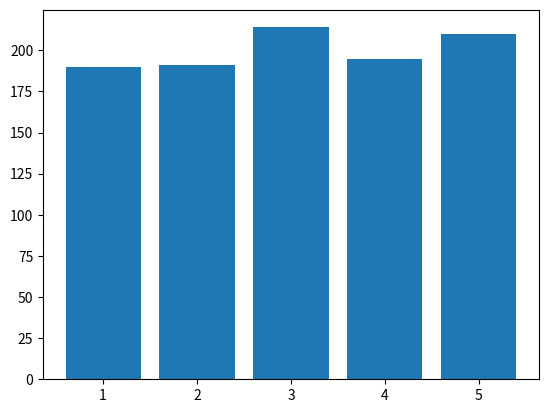

Recreate this plot in Python.
import random
import matplotlib.pyplot as plt

total = 1000
rand_v =[random.randint(1,5) for _ in range(total)]
sum = 0
dev = 0.0

for i in range(total):
    sum += rand_v[i]
    
mean = sum/total

for i in range(total):
    dev += (mean - rand_v[i]) * (mean - rand_v[i])

print("평균:", mean)
print("분산:",dev/total)

# E[2x] = 2E[x]
# V[2x] = 4V[x]
sum_2 = 0
dev_2 = 0.0
for i in range(total):
    sum_2 += rand_v[i] * 2

mean_2 = sum_2/total

for i in range(total):
    dev_2 += (mean_2 - 2 * rand_v[i]) * (mean_2 - 2 * rand_v[i])

print(mean_2)
print(dev_2/total)

## plot
RV = [0]*5
for i in rand_v:
    for k in range(1,6):
        if (k == i):
            RV[k-1] += 1
plt.bar(range(1,6), RV)
plt.show()
